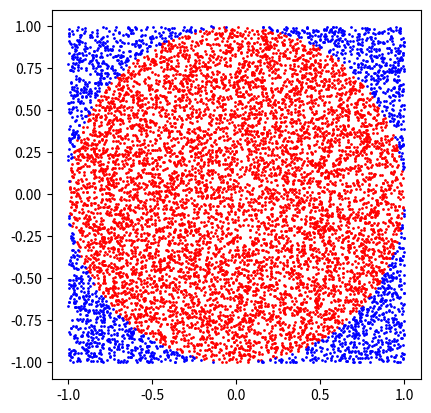

Source code (Python):
import numpy as np
import matplotlib.pyplot as plt
rng = np.random.default_rng()

def estimate_pi(num_samples):
    x_coord = 0
    y_coord = 0
    in_Circle = 0
    x_coords = (rng.random(num_samples)) * 2 - 1
    y_coords = (rng.random(num_samples)) * 2 - 1
    origin_dist = (x_coords**2 + y_coords**2)**0.5
    mask =origin_dist**2 <= 1 
    in_Circle = np.sum(mask)
    pi_value = (in_Circle / num_samples)*4
    #make the plot
    x_in = x_coords[mask]
    y_in = y_coords[mask]
    x_out = x_coords[~mask]
    y_out = y_coords[~mask]
    plt.scatter(x_in,y_in, color = 'red', s = 1)
    plt.scatter(x_out,y_out, color = 'blue', s = 1)
    plt.gca().set_aspect('equal', adjustable='box')

    plt.show()


    return pi_value   




print(estimate_pi(10000))
